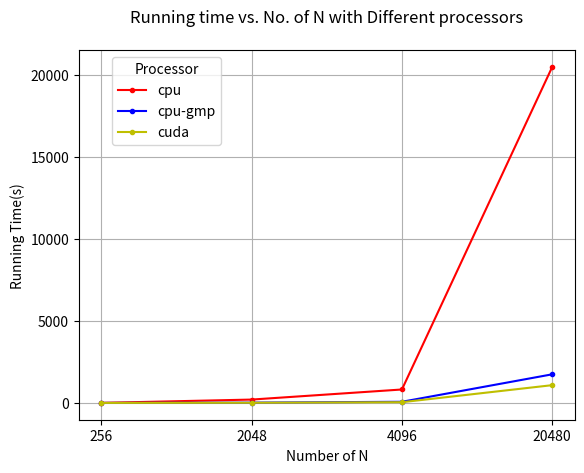

Write the Python code that produced this figure.
import matplotlib.pyplot as plt

x = [1, 2, 3, 4]
cpu = [3.210, 204.985, 819.601, 20488.946]
cpu_gmp = [0.439, 17.472, 70.040, 1744.965]
cuda = [0.451, 11.254, 43.914, 1083.594]

group_labels = ['256', '2048', '4096', '20480']
plt.title('Running time vs. No. of N with Different processors\n')
plt.xlabel('Number of N')
plt.ylabel('Running Time(s)')

# group_labels = ['seq', '1', '4', '8', '16', '32']

# plt.plot(x1, y1, 'r', label='broadcast')
# plt.plot(x2, y2, 'b', label='join')
# plt.xticks(x1, group_labels, rotation=0)

plt.plot(x, cpu, 'r', label='cpu', marker='.')
plt.plot(x, cpu_gmp, 'b', label='cpu-gmp', marker='.')
plt.plot(x, cuda, 'y', label='cuda', marker='.')

# plt.plot(x4, y4, 'b', label='join')
plt.xticks(x, group_labels, rotation=0)

plt.legend(title="Processor", bbox_to_anchor=[0.3, 1])
plt.grid()
plt.savefig("plot.png")
plt.show()
